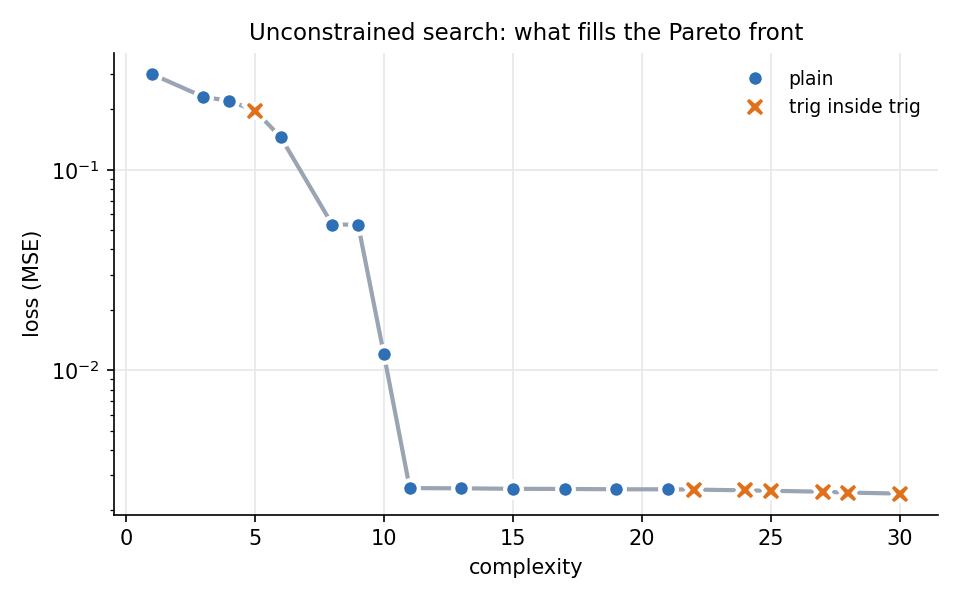

The table this chart was drawn from, first rows:
complexity, loss, score, equation
1, 0.3003, 0.0, 0.02939
3, 0.231, 0.1312, 0.08628498 / x
4, 0.2205, 0.0463, exp(x * -2.4461064)
5, 0.1973, 0.111, sin(cos(x * 2.4801526))
6, 0.1454, 0.3055, cos(x * 2.4772542) * 0.56575334
8, 0.05326, 0.5022, cos(x * 2.4869719) / (x + 0.37740448)
9, 0.05318, 0.001499, cos(x * 2.489426) / exp(x / 5.7364225)
10, 0.01198, 1.49, (cos(x * 2.4903371) / (x + 1.2102916)) /…
11, 0.00258, 1.535, (cos(x * 2.495097) / exp(x * 0.33590397)…
13, 0.002574, 0.001293, cos((x / 0.40046263) + -0.007252231) / e…
15, 0.002559, 0.002793, (((cos(x * 2.494979) / exp(x * 0.3366797…
17, 0.002556, 0.000716, (cos(x + ((x / 0.66575617) + -0.02392500…
19, 0.002545, 0.001991, (cos(x + ((x + -0.007405049) / 0.6673289…
21, 0.002545, 2.514369326067255e-06, ((cos(x + ((x + -0.0073730103) / 0.66732…
22, 0.002537, 0.003173, cos((x / 0.6690635) + x) / exp(((x * 0.3…
24, 0.002514, 0.004588, cos(x + (x / 0.6690219)) / exp((x * 0.33…
25, 0.002502, 0.004932, cos(x + (x / 0.6697148)) / exp((x * 0.33…
27, 0.002475, 0.005334, cos((x / 0.6686291) + x) / exp(((x * 0.3…
28, 0.002451, 0.00983, cos(x + (x / 0.6683922)) / exp((x * 0.33…
30, 0.002422, 0.005915, cos(x + (x / 0.66879326)) / exp(((x * 0.…
